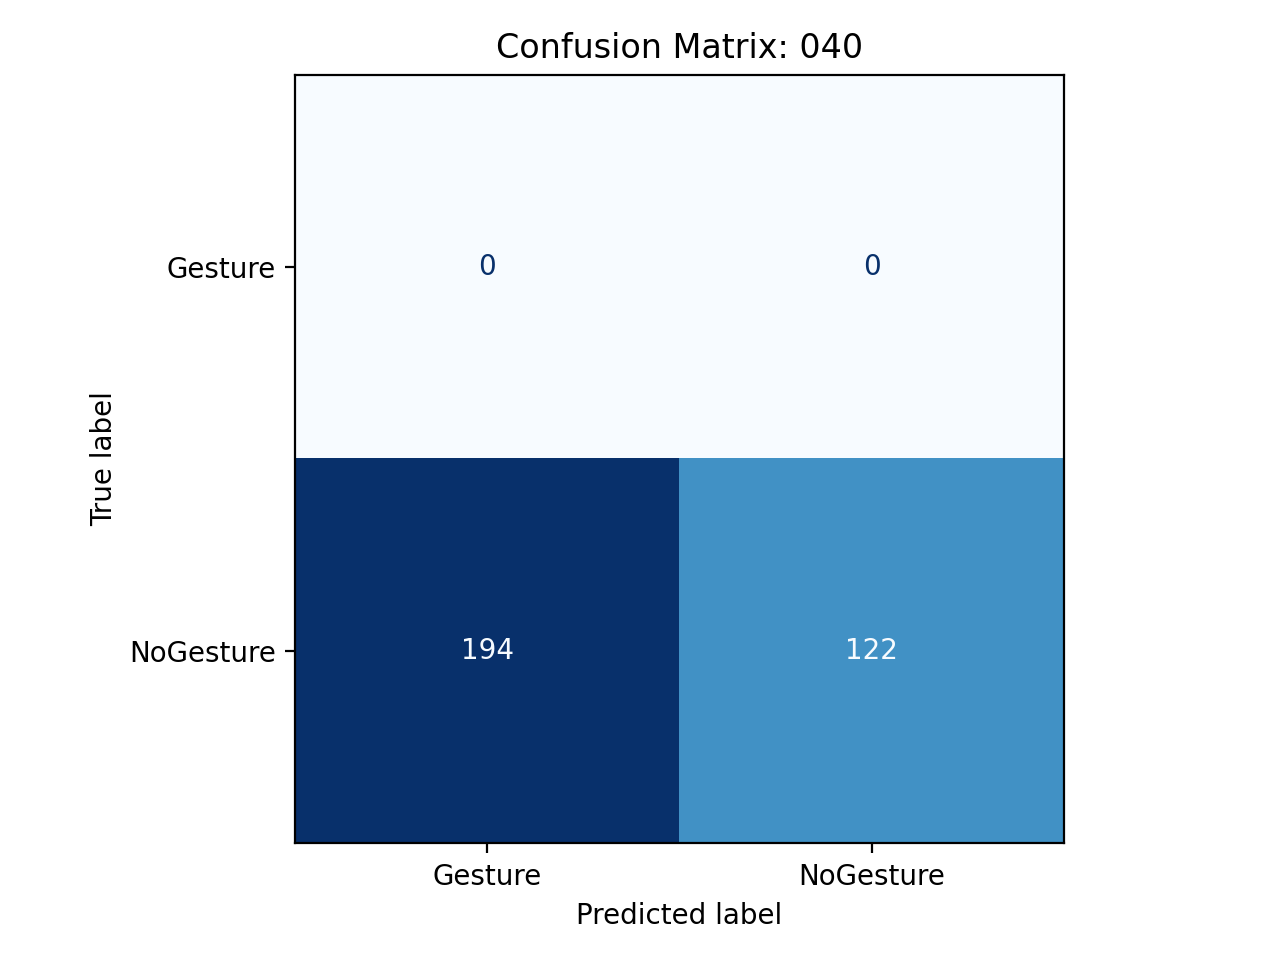

Source data for this figure (header and first rows):
, pred_Gesture, pred_NoGesture
true_Gesture, 0, 0
true_NoGesture, 194, 122
